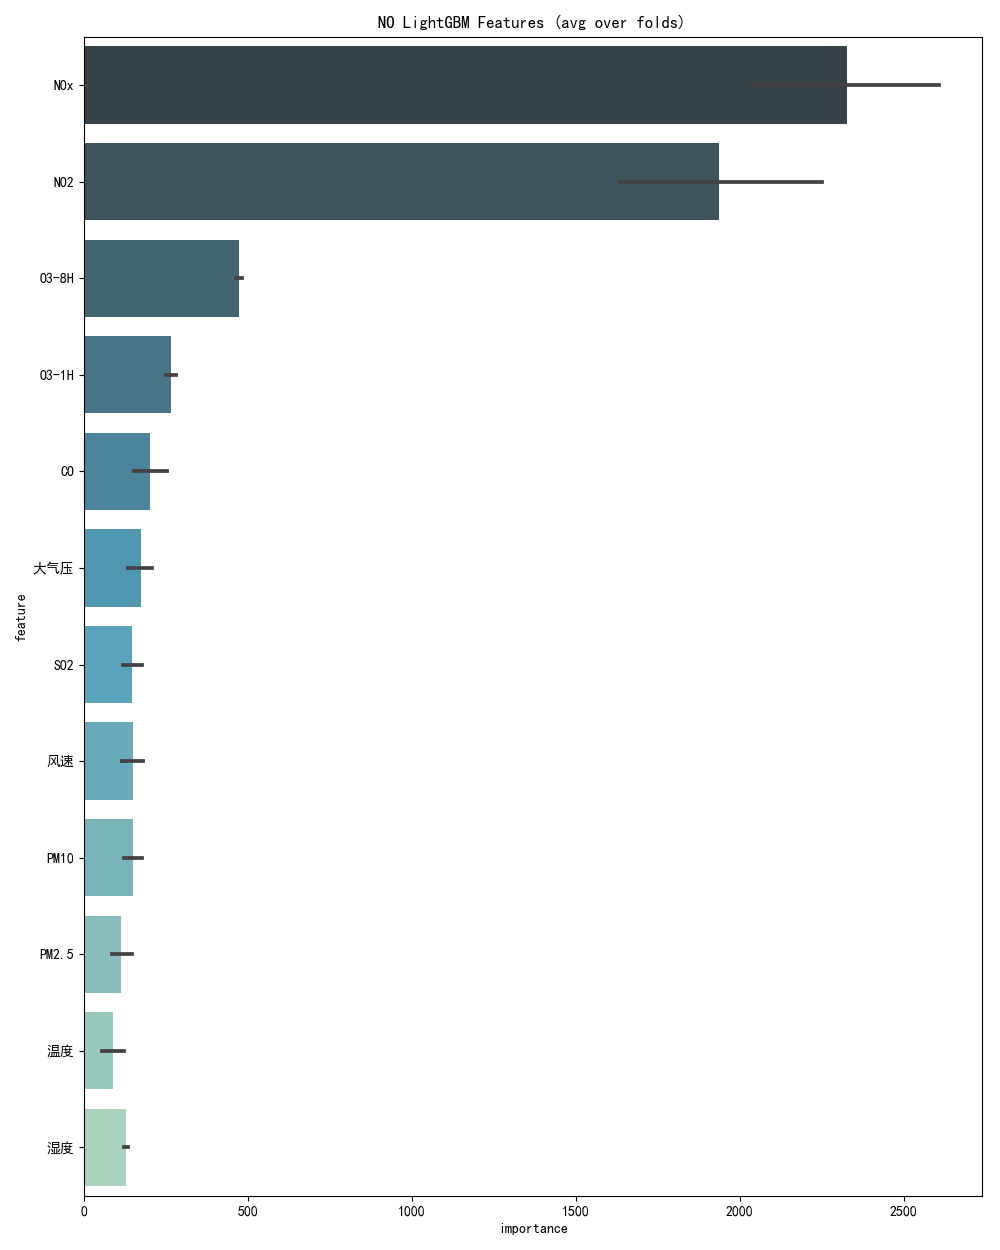

The data file committed next to this chart (first rows):
, feature, importance, fold
0, CO, 254, 1
1, NO2, 2216, 1
2, NOx, 2546, 1
3, O3-1H, 276, 1
4, O3-8H, 461, 1
5, PM10, 166, 1
6, PM2.5, 153, 1
7, SO2, 156, 1
8, 大气压, 204, 1
9, 温度, 119, 1
10, 湿度, 133, 1
11, 风速, 173, 1
0, CO, 197, 2
1, NO2, 1891, 2
2, NOx, 2289, 2
3, O3-1H, 253, 2
4, O3-8H, 474, 2
5, PM10, 149, 2
6, PM2.5, 100, 2
7, SO2, 107, 2
8, 大气压, 187, 2
9, 温度, 72, 2
10, 湿度, 126, 2
11, 风速, 141, 2
0, CO, 129, 3
1, NO2, 1581, 3
2, NOx, 2022, 3
3, O3-1H, 248, 3
4, O3-8H, 474, 3
5, PM10, 122, 3
6, PM2.5, 78, 3
7, SO2, 129, 3
8, 大气压, 110, 3
9, 温度, 51, 3
10, 湿度, 127, 3
11, 风速, 113, 3
0, CO, 152, 4
1, NO2, 1539, 4
2, NOx, 1952, 4
3, O3-1H, 249, 4
4, O3-8H, 463, 4
5, PM10, 108, 4
6, PM2.5, 79, 4
7, SO2, 135, 4
8, 大气压, 140, 4
9, 温度, 52, 4
10, 湿度, 116, 4
11, 风速, 109, 4
0, CO, 279, 5
1, NO2, 2463, 5
2, NOx, 2826, 5
3, O3-1H, 295, 5
4, O3-8H, 493, 5
5, PM10, 201, 5
6, PM2.5, 162, 5
7, SO2, 206, 5
8, 大气压, 222, 5
9, 温度, 149, 5
10, 湿度, 139, 5
11, 风速, 206, 5
